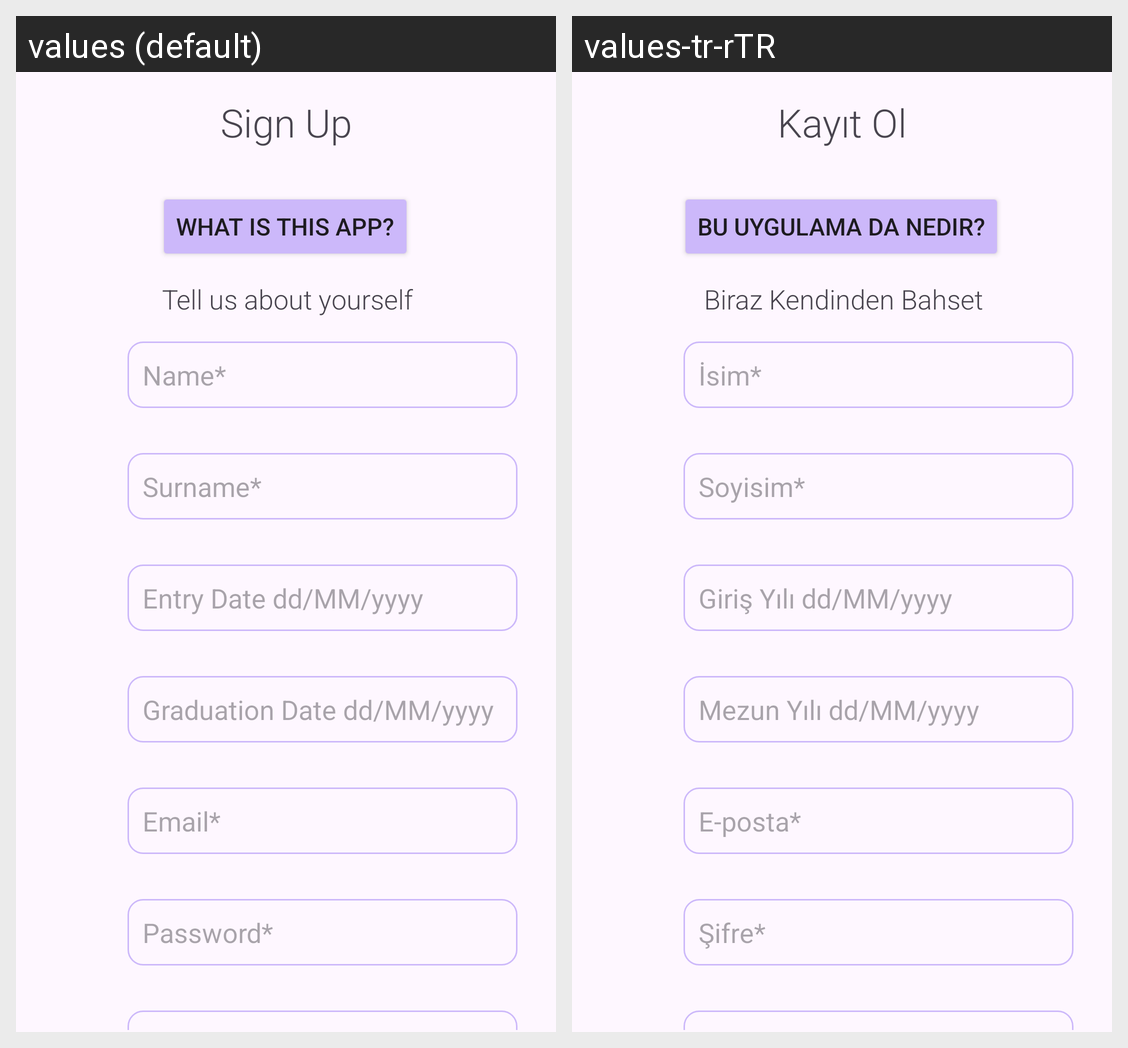

The same Android screen rendered under two of its app's locales, left to right. List the strings drawn on it with the default value and each locale's translation.
Android screen res/layout/activity_sign_up.xml rendered under 2 locales, left to right: values (default), values-tr-rTR. Device: Nexus 5 (rendered at 1080×1920; each locale shown at half size, 540×960, under a caption strip naming it); theme Theme.GradConnect.
Strings drawn on this screen, with the default value and each locale's value (text and hints the layout hard-codes, and strings that could not be matched under every locale, appear in the picture but are not listed):

sign_up
  values: Sign Up
  values-tr-rTR: Kayıt Ol

what_is_this_app
  values: What is this app?
  values-tr-rTR: Bu uygulama da Nedir?

tell_us_about_yourself
  values: Tell us about yourself
  values-tr-rTR: Biraz Kendinden Bahset

name
  values: Name*
  values-tr-rTR: İsim*

surname
  values: Surname*
  values-tr-rTR: Soyisim*

date_format_entry
  values: Entry Date dd/MM/yyyy
  values-tr-rTR: Giriş Yılı dd/MM/yyyy

date_format_graduate
  values: Graduation Date dd/MM/yyyy
  values-tr-rTR: Mezun Yılı dd/MM/yyyy

email
  values: Email*
  values-tr-rTR: E-posta*

password
  values: Password*
  values-tr-rTR: Şifre*
